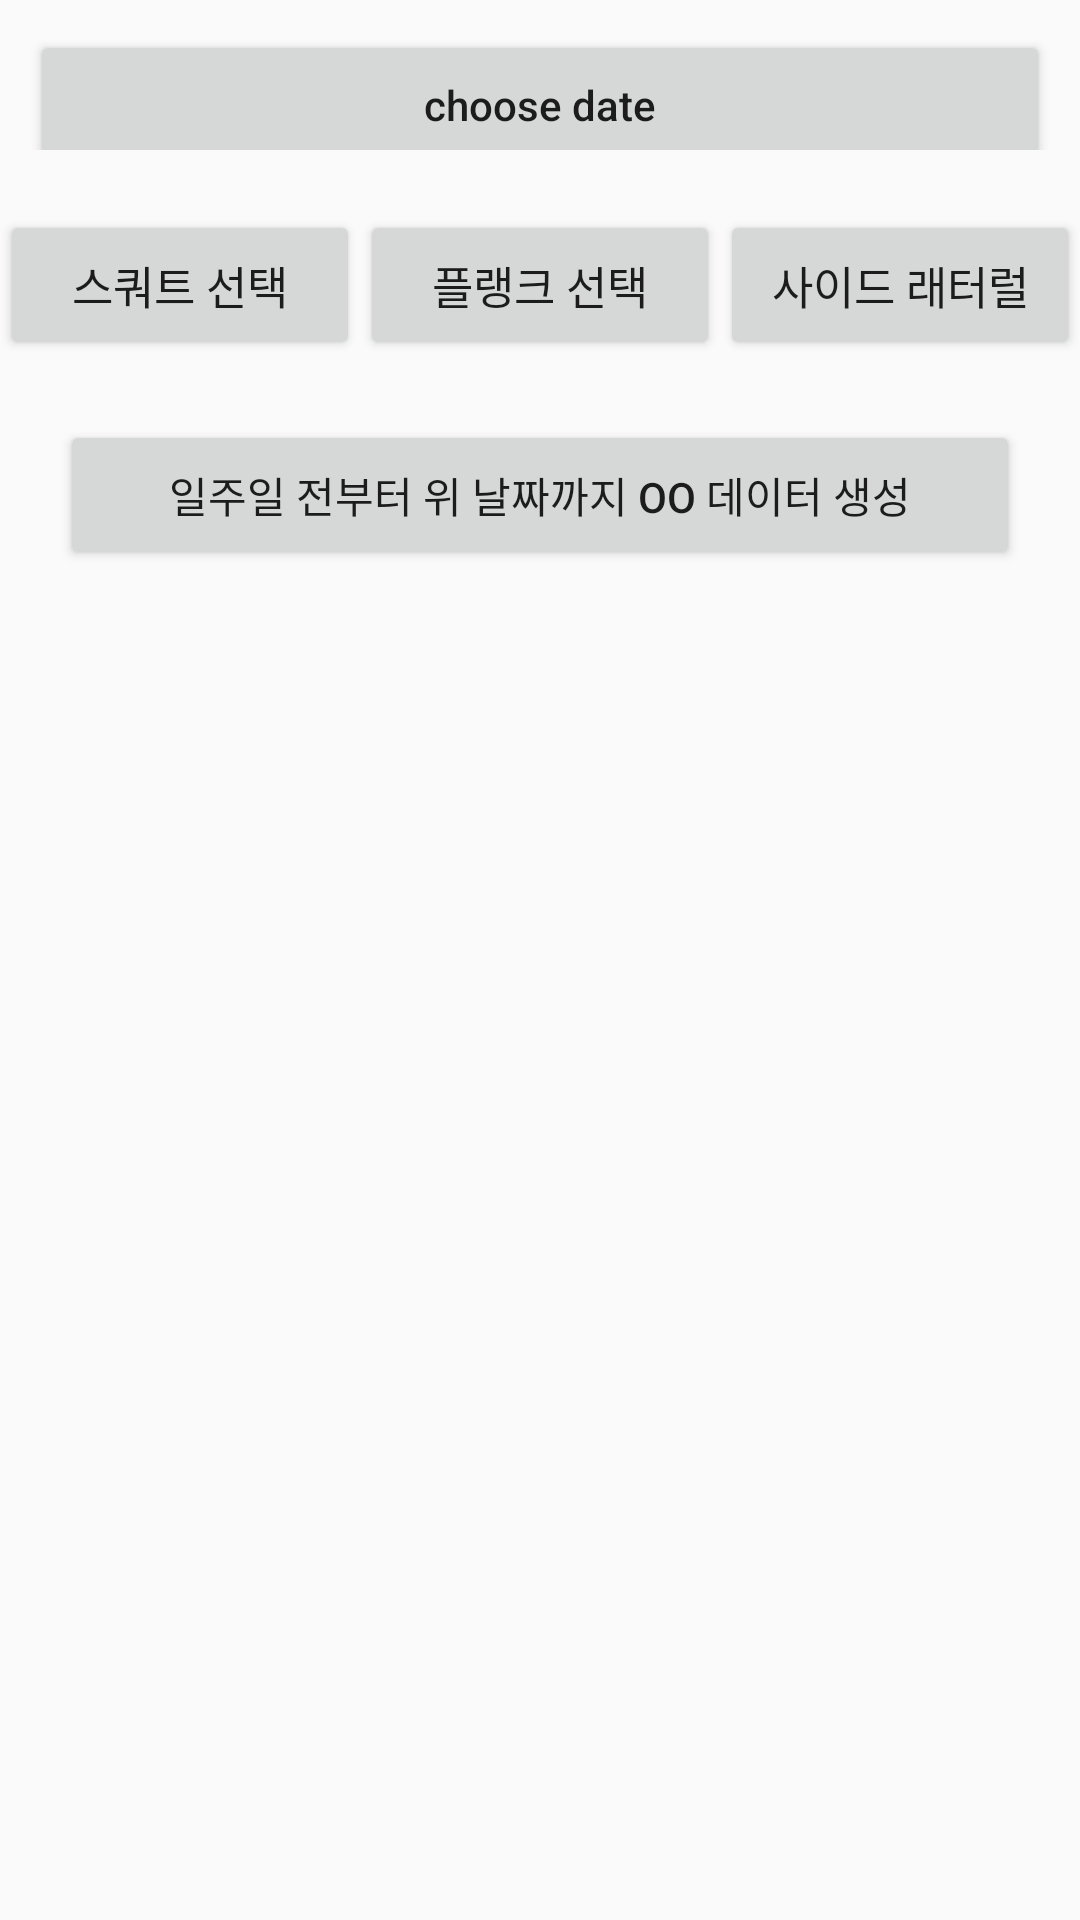

The Android layout XML behind this screen, and the referenced resources:
<!-- AndroidManifest.xml: application theme MaterialTheme -->
<!-- res/layout/dialog_create_dummy_data.xml -->
<?xml version="1.0" encoding="utf-8"?>
<LinearLayout xmlns:android="http://schemas.android.com/apk/res/android"
    android:layout_width="match_parent"
    android:layout_height="match_parent"
    android:orientation="vertical">

    <LinearLayout
        android:layout_width="match_parent"
        android:layout_height="50dp">

        <Button
            android:id="@+id/btnSelectFirstDate"
            android:layout_width="match_parent"
            android:layout_height="50dp"
            android:layout_margin="10dp"
            android:text="choose date"
            android:textAllCaps="false" />


    </LinearLayout>

    <LinearLayout
        android:layout_width="match_parent"
        android:layout_height="50dp"
        android:layout_marginTop="20dp"
        android:orientation="horizontal"
        android:weightSum="0.9">

        <Button
            android:id="@+id/btnSetExTypeToSquat"
            android:layout_width="match_parent"
            android:layout_height="50dp"
            android:layout_weight="0.3"
            android:text="스쿼트 선택"
            android:textSize="15sp" />

        <Button
            android:id="@+id/btnSetExTypeToPlank"
            android:layout_width="match_parent"
            android:layout_height="50dp"
            android:layout_weight="0.3"
            android:text="플랭크 선택"
            android:textSize="15sp" />

        <Button
            android:id="@+id/btnSetExTypeToSideLateralRaise"
            android:layout_width="match_parent"
            android:layout_height="50dp"
            android:layout_weight="0.3"
            android:text="사이드 래터럴"
            android:textSize="15sp" />
    </LinearLayout>

    <Button
        android:id="@+id/btnDBDummyDataWrite"
        android:layout_width="match_parent"
        android:layout_height="50dp"
        android:layout_margin="20dp"
        android:text="일주일 전부터 위 날짜까지 OO 데이터 생성"
        android:textAllCaps="false" />

</LinearLayout>
<!-- resources referenced by this layout -->
<resources>
  <style name="MaterialTheme" parent="android:Theme.Material.Light.NoActionBar.Fullscreen" />
</resources>
